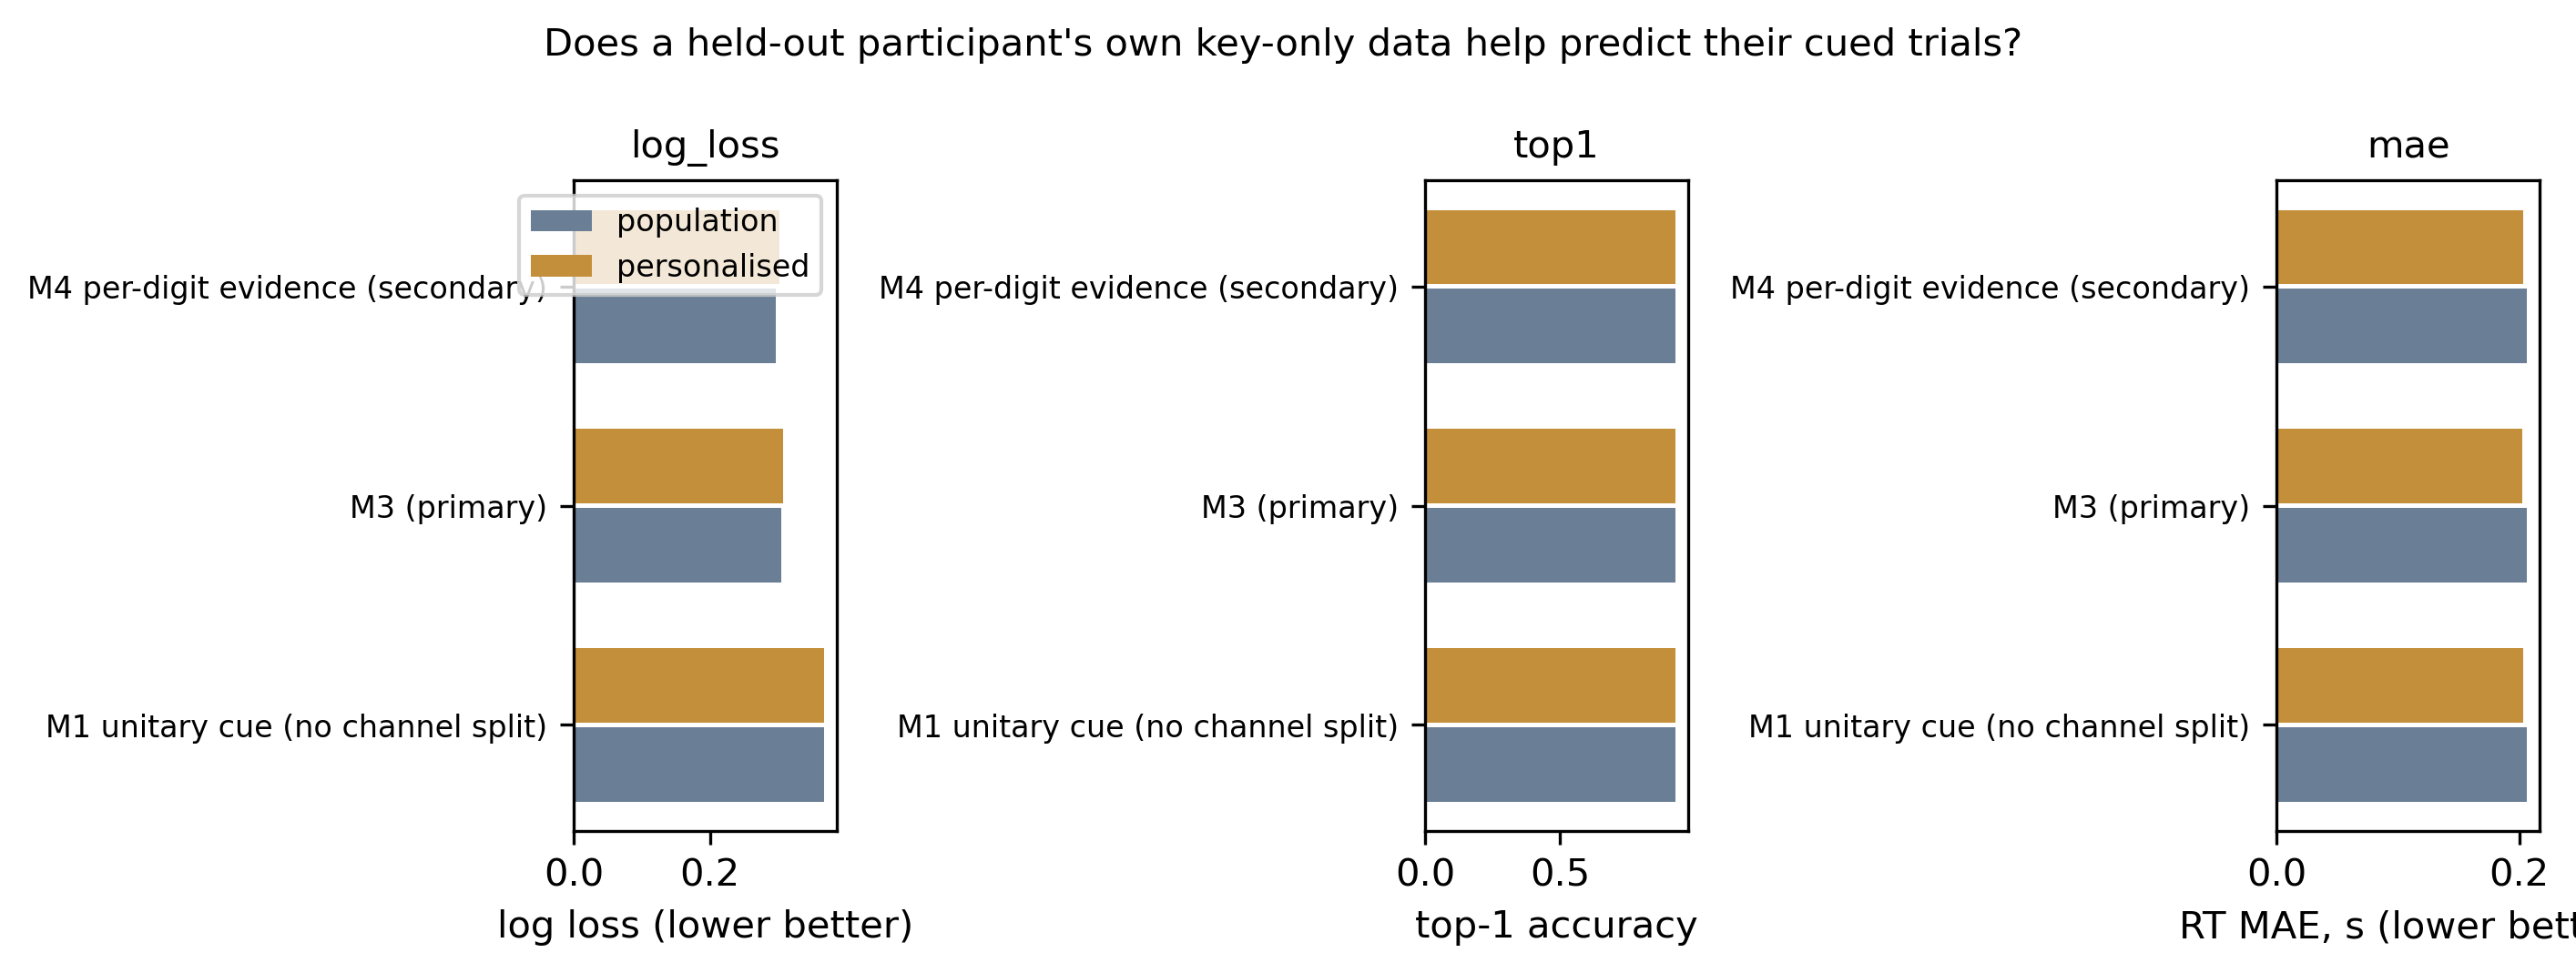

Source data for this figure (header and first rows):
model, metric, population, personalised, mean_difference, ci95_lo, ci95_hi, t, df, p, n_participants, n_improved, verdict
M1 unitary cue (no channel split), log_loss, 0.3674, 0.3683, 0.0008997, -0.003753, 0.005552, 0.4047, 19, 0.6902, 20, 9, no detectable difference (interval tight…
M1 unitary cue (no channel split), top1, 0.9306, 0.9306, -9.259259259258856e-05, -0.0002864, 0.0001012, -1.0, 19, 0.3299, 20, 0, no detectable difference (interval tight…
M1 unitary cue (no channel split), mae, 0.2064, 0.2031, -0.003392, -0.02237, 0.01558, -0.3741, 19, 0.7124, 20, 11, no detectable difference (interval tight…
M3 (primary), log_loss, 0.3052, 0.3076, 0.002409, -0.003865, 0.008683, 0.8035, 19, 0.4316, 20, 10, no detectable difference (interval tight…
M3 (primary), top1, 0.9306, 0.9303, -0.0003704, -0.0008238, 8.303883508207826e-05, -1.71, 19, 0.1036, 20, 0, no detectable difference (interval tight…
M3 (primary), mae, 0.2061, 0.2026, -0.003511, -0.02241, 0.01539, -0.3888, 19, 0.7017, 20, 10, no detectable difference (interval tight…
M4 per-digit evidence (secondary), log_loss, 0.2963, 0.3027, 0.006396, -0.004297, 0.01709, 1.252, 19, 0.2258, 20, 7, no detectable difference (interval tight…
M4 per-digit evidence (secondary), top1, 0.9306, 0.9292, -0.001481, -0.002758, -0.0002052, -2.43, 19, 0.0252, 20, 0, personalisation hurts
M4 per-digit evidence (secondary), mae, 0.206, 0.203, -0.003028, -0.02162, 0.01556, -0.3409, 19, 0.7369, 20, 9, no detectable difference (interval tight…
